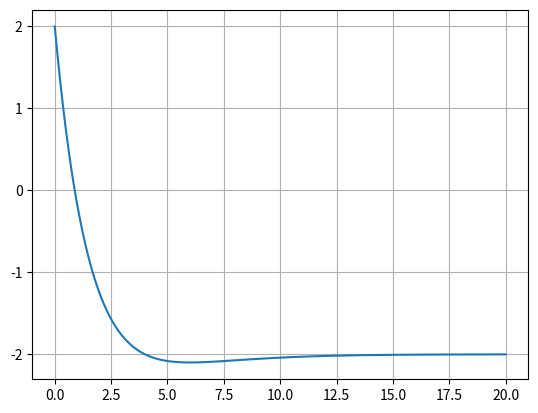

The script that saved this image:
import numpy as np
import matplotlib.pyplot as plt

def f(x):
    return np.exp(-0.5*x)*(4 - x) - 2


plt.clf()
x = np.linspace(0.0, 20.0, 1000)
plt.plot(x, f(x))
plt.grid(True)
plt.savefig("IMG_exe_6_11.pdf")
